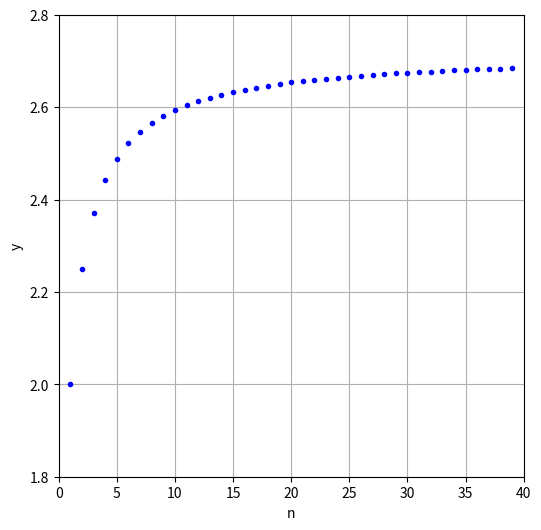

Python code for this plot: (Note: this script raises an exception after producing the figure.)
import numpy as np
import matplotlib.pyplot as plt

n = range(1, 40)
y = (1+np.divide(1, n))**n  

# 创建图形，保持比例相等
plt.figure(figsize=(6, 6))

# 绘制y=x的对称轴
#plt.plot([-5, 5], [-2, 8], 'gray', linestyle='--', label='y = x')

# 绘制指数函数
plt.plot(n, y, '.', label=r'$y = (1+1/n)^n$', color='blue')

# 设置axis equal
# plt.axis('equal')

# 添加图例、标题和标签
#plt.legend()
#plt.title("Exponent and Logarithm Functions (Base e)")
plt.xlabel("n")
plt.ylabel("y")

# 设置图形的显示范围
plt.xlim([0, 40])
plt.ylim([1.8, 2.8])
#plt.plot(0, 1, 'o', markerfacecolor="white")
# 显示网格
plt.grid(True)

plt.savefig("media/img/limit_to_e.png")

# 显示图形
plt.show()


